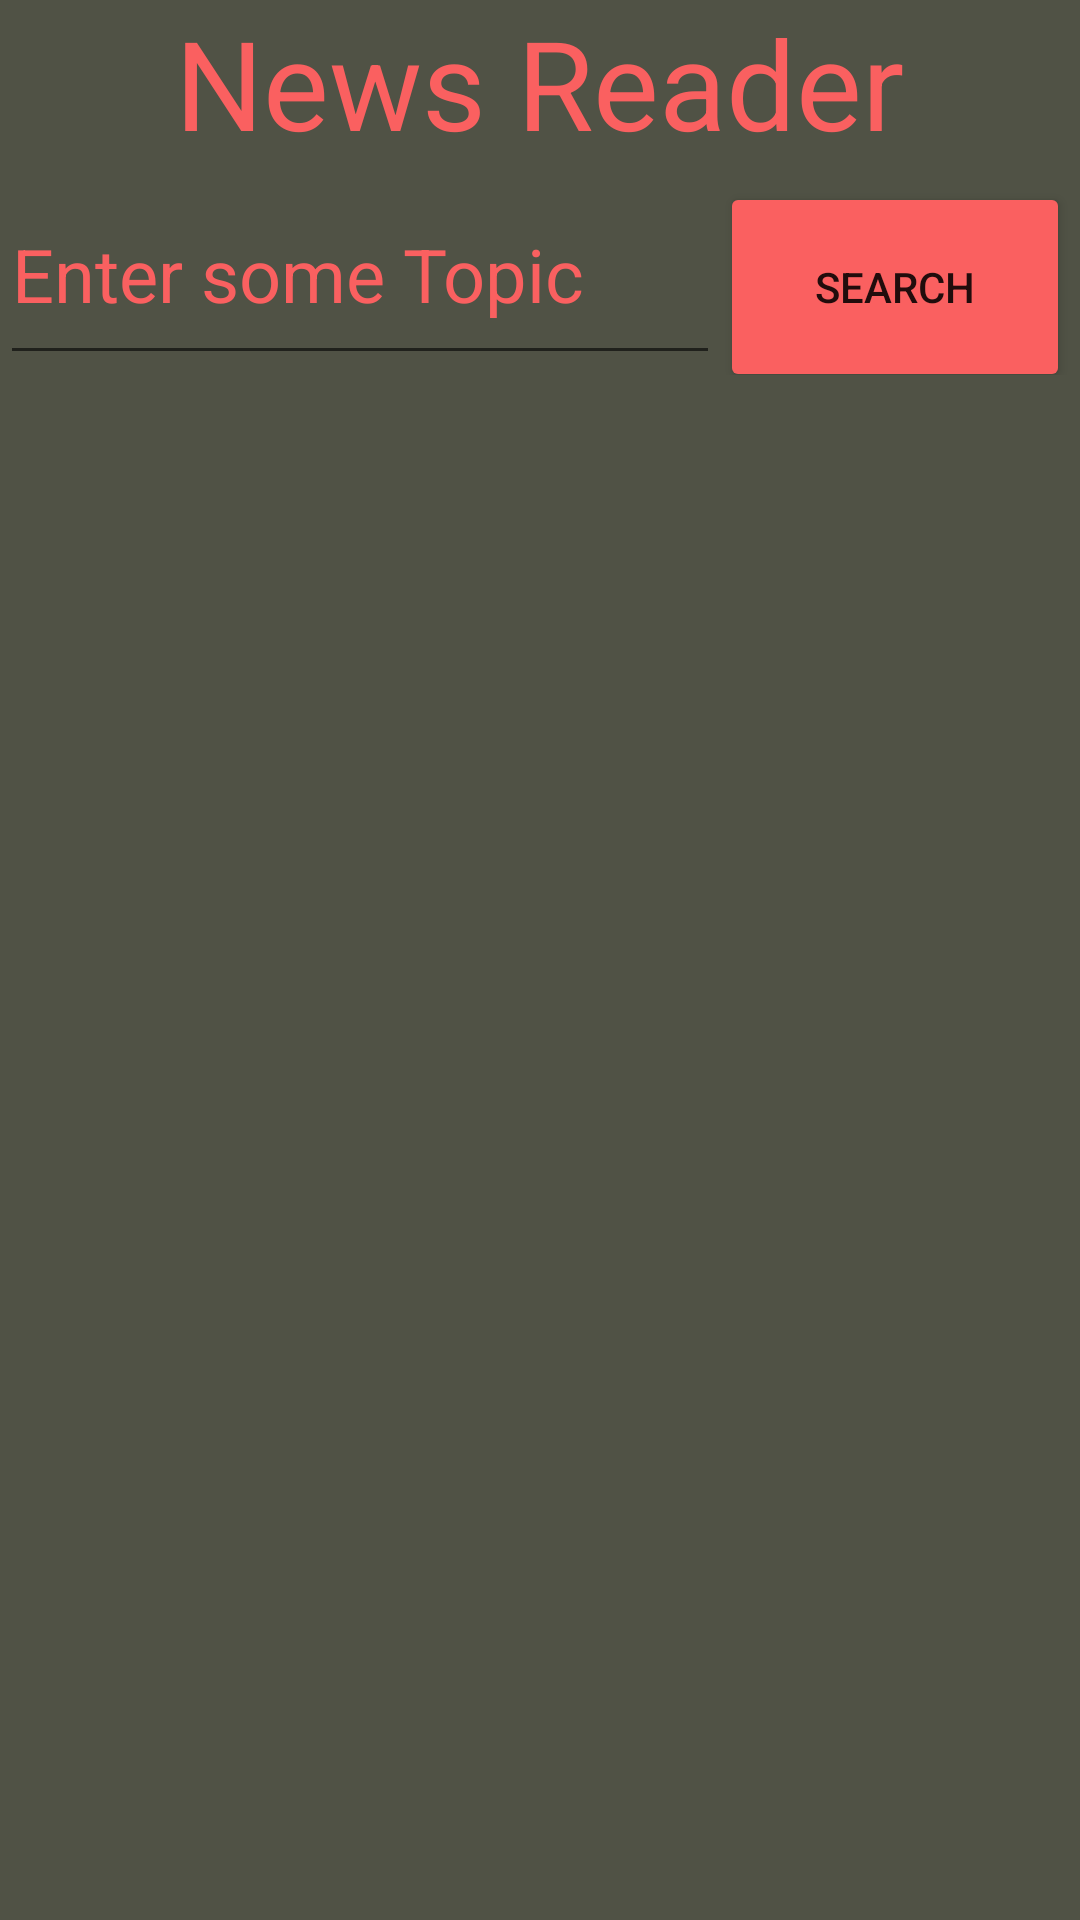

This screen was rendered from an Android layout file. Write that file and the resources it references.
<!-- AndroidManifest.xml: application theme Theme.News -->
<!-- res/layout/fragment_listview.xml -->
<?xml version="1.0" encoding="utf-8"?>
<LinearLayout xmlns:android="http://schemas.android.com/apk/res/android"
    xmlns:tools="http://schemas.android.com/tools"
    android:id="@+id/initial_lin_layout"
    android:layout_width="match_parent"
    android:layout_height="match_parent"
    android:orientation="vertical"
    android:background="@color/blackish"
    tools:context=".ListviewFragment">

    

    <TextView
        android:id="@+id/tv1"
        android:layout_width="wrap_content"
        android:layout_height="wrap_content"
        android:text="News Reader"
        android:textSize="20pt"
        android:layout_gravity="center"
        android:textColor="@color/reddish"/>

    <LinearLayout
        android:orientation="horizontal"
        android:layout_width="match_parent"
        android:layout_height="70dp">

        <EditText
            android:id="@+id/et1"
            android:layout_width="720px"
            android:text="@string/edittextt"
            android:textSize="12pt"
            android:textColor="@color/reddish"
            android:layout_height="70dp"/>

        <Button
            android:id="@+id/but1"
            android:layout_width="350px"
            android:layout_height="70dp"
            android:text="SEARCH"
            android:backgroundTint="@color/reddish"/>

    </LinearLayout>

    <ListView
        android:id="@+id/listview1"
        android:layout_width="match_parent"
        android:layout_height="match_parent"/>



</LinearLayout>
<!-- resources referenced by this layout -->
<resources>
  <color name="blackish">#505245</color>
  <color name="reddish">#FA6060</color>
  <string name="edittextt">Enter some Topic</string>
  <style name="Theme.News" parent="Theme.MaterialComponents.DayNight.NoActionBar">
          
          <item name="colorPrimary">@color/reddish</item>
          <item name="colorPrimaryVariant">@color/reddish</item>
          <item name="colorOnPrimary">@color/white</item>
          
          <item name="colorSecondary">@color/teal_200</item>
          <item name="colorSecondaryVariant">@color/teal_700</item>
          <item name="colorOnSecondary">@color/black</item>
          
          <item name="android:statusBarColor" tools:targetApi="l">?attr/colorPrimaryVariant</item>
          
      </style>
  <color name="white">#FFFFFFFF</color>
  <color name="teal_200">#FF03DAC5</color>
  <color name="teal_700">#FF018786</color>
  <color name="black">#FF000000</color>
</resources>
